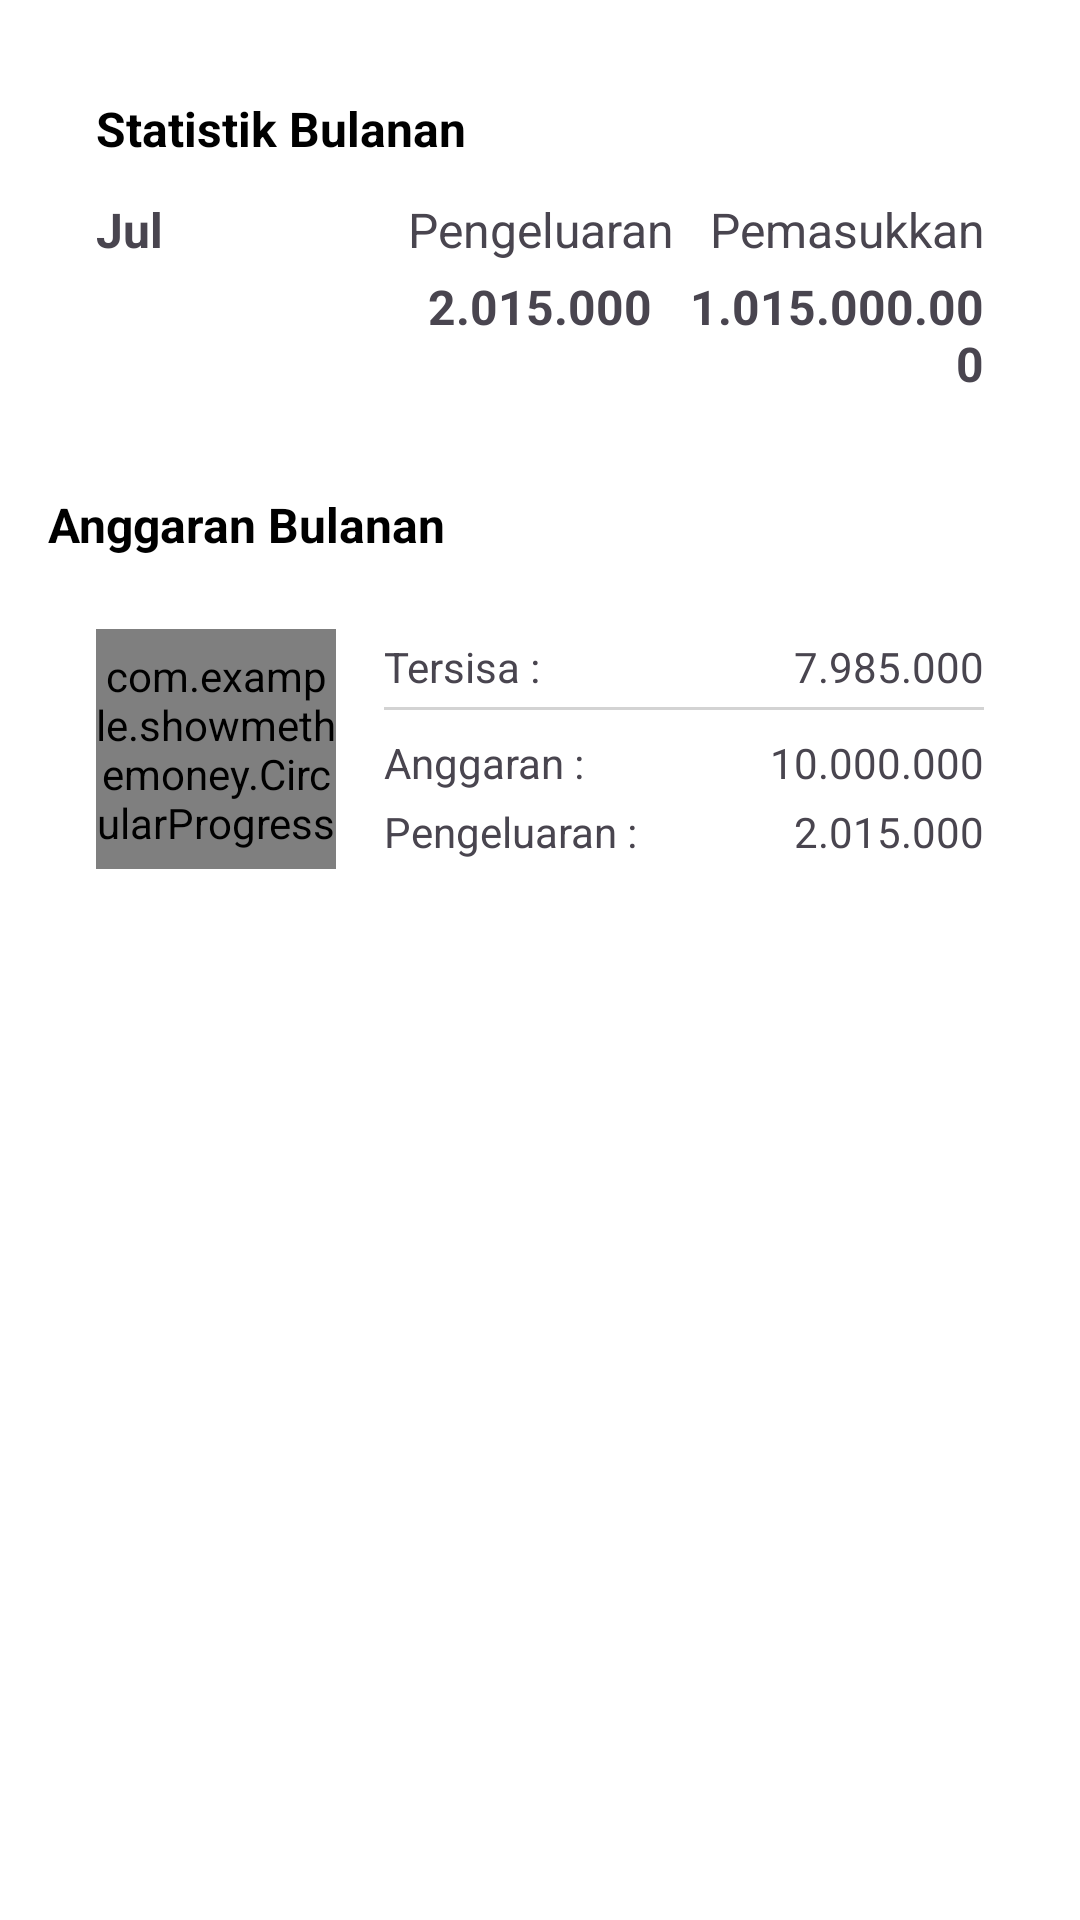

Write the Android layout XML for this screen, with the resource values it uses.
<!-- AndroidManifest.xml: application theme Theme.ShowMeTheMoney -->
<!-- res/layout/fragment_laporan.xml -->
<?xml version="1.0" encoding="utf-8"?>
<FrameLayout xmlns:android="http://schemas.android.com/apk/res/android"
    xmlns:tools="http://schemas.android.com/tools"
    android:layout_width="match_parent"
    android:layout_height="match_parent"
    tools:context=".LaporanFragment">

    <ScrollView
        android:layout_width="match_parent"
        android:layout_height="match_parent"
        android:padding="16dp"
        android:background="@color/white">

        <LinearLayout
            android:orientation="vertical"
            android:layout_width="match_parent"
            android:layout_height="wrap_content">

            
            <LinearLayout
                android:id="@+id/cardStatistikBulanan"
                android:layout_width="match_parent"
                android:layout_height="wrap_content"
                android:orientation="vertical"
                android:background="@drawable/bg_card_white"
                android:elevation="2dp"
                android:padding="16dp"
                android:layout_marginBottom="16dp"
                android:clickable="true"
                android:focusable="true">

                <TextView
                    android:text="Statistik Bulanan"
                    android:textSize="16sp"
                    android:textStyle="bold"
                    android:textColor="@android:color/black"
                    android:layout_width="wrap_content"
                    android:layout_height="wrap_content" />

                <LinearLayout
                    android:layout_width="match_parent"
                    android:layout_height="wrap_content"
                    android:orientation="horizontal"
                    android:layout_marginTop="12dp"
                    android:weightSum="3">

                    <TextView
                        android:text="Jul"
                        android:textSize="16sp"
                        android:textStyle="bold"
                        android:layout_width="0dp"
                        android:layout_weight="1"
                        android:layout_height="wrap_content" />

                    <TextView
                        android:text="Pengeluaran"
                        android:textSize="16sp"
                        android:layout_width="0dp"
                        android:layout_weight="1"
                        android:layout_height="wrap_content"
                        android:gravity="center" />

                    <TextView
                        android:text="Pemasukkan"
                        android:textSize="16sp"
                        android:layout_width="0dp"
                        android:layout_weight="1"
                        android:layout_height="wrap_content"
                        android:gravity="end" />
                </LinearLayout>

                <LinearLayout
                    android:layout_width="match_parent"
                    android:layout_height="wrap_content"
                    android:orientation="horizontal"
                    android:layout_marginTop="4dp"
                    android:weightSum="3">

                    <TextView
                        android:layout_width="0dp"
                        android:layout_weight="1"
                        android:layout_height="wrap_content" />

                    <TextView
                        android:id="@+id/tvTotalPengeluaran"
                        android:text="2.015.000"
                        android:textSize="16sp"
                        android:textStyle="bold"
                        android:layout_width="0dp"
                        android:layout_weight="1"
                        android:layout_height="wrap_content"
                        android:gravity="center" />

                    <TextView
                        android:id="@+id/tvTotalPemasukan"
                        android:text="1.015.000.000"
                        android:textSize="16sp"
                        android:textStyle="bold"
                        android:layout_width="0dp"
                        android:layout_weight="1"
                        android:layout_height="wrap_content"
                        android:gravity="end" />
                </LinearLayout>
            </LinearLayout>

            
            <TextView
                android:text="Anggaran Bulanan"
                android:textSize="16sp"
                android:textStyle="bold"
                android:textColor="@android:color/black"
                android:layout_width="wrap_content"
                android:layout_height="wrap_content"
                android:layout_marginBottom="8dp" />

            <LinearLayout
                android:id="@+id/cardAnggaranBulanan"
                android:layout_width="match_parent"
                android:layout_height="wrap_content"
                android:orientation="horizontal"
                android:background="@drawable/bg_card_white"
                android:padding="16dp"
                android:elevation="2dp"
                android:gravity="center_vertical"
                android:layout_marginBottom="16dp">

                
                <com.example.showmethemoney.CircularProgress
                    android:id="@+id/progressLingkaran"
                    android:layout_width="80dp"
                    android:layout_height="80dp"
                    android:layout_marginEnd="16dp" />

                
                <LinearLayout
                    android:layout_width="0dp"
                    android:layout_weight="1"
                    android:layout_height="wrap_content"
                    android:orientation="vertical">

                    
                    <LinearLayout
                        android:layout_width="match_parent"
                        android:layout_height="wrap_content"
                        android:orientation="horizontal"
                        android:layout_marginBottom="4dp">

                        <TextView
                            android:layout_width="0dp"
                            android:layout_height="wrap_content"
                            android:layout_weight="1"
                            android:text="Tersisa :"
                            android:textSize="14sp" />

                        <TextView
                            android:id="@+id/tvTersisaPersen"
                            android:layout_width="0dp"
                            android:layout_height="wrap_content"
                            android:layout_weight="1"
                            android:text="7.985.000"
                            android:textSize="14sp"
                            android:gravity="end" />
                    </LinearLayout>

                    
                    <View
                        android:layout_width="match_parent"
                        android:layout_height="1dp"
                        android:background="#D3D3D3"
                        android:layout_marginBottom="8dp" />

                    
                    <LinearLayout
                        android:layout_width="match_parent"
                        android:layout_height="wrap_content"
                        android:orientation="horizontal"
                        android:layout_marginBottom="4dp">

                        <TextView
                            android:layout_width="0dp"
                            android:layout_height="wrap_content"
                            android:layout_weight="1"
                            android:text="Anggaran :"
                            android:textSize="14sp" />

                        <TextView
                            android:id="@+id/tvAnggaran"
                            android:layout_width="0dp"
                            android:layout_height="wrap_content"
                            android:layout_weight="1"
                            android:text="10.000.000"
                            android:textSize="14sp"
                            android:gravity="end" />
                    </LinearLayout>

                    
                    <LinearLayout
                        android:layout_width="match_parent"
                        android:layout_height="wrap_content"
                        android:orientation="horizontal">

                        <TextView
                            android:layout_width="0dp"
                            android:layout_height="wrap_content"
                            android:layout_weight="1"
                            android:text="Pengeluaran :"
                            android:textSize="14sp" />

                        <TextView
                            android:id="@+id/tvPengeluaran"
                            android:layout_width="0dp"
                            android:layout_height="wrap_content"
                            android:layout_weight="1"
                            android:text="2.015.000"
                            android:textSize="14sp"
                            android:gravity="end" />
                </LinearLayout>
            </LinearLayout>
            </LinearLayout>
        </LinearLayout>
    </ScrollView>
</FrameLayout>
<!-- resources referenced by this layout -->
<resources>
  <color name="white">#FFFFFFFF</color>
  <style name="Theme.ShowMeTheMoney" parent="Base.Theme.ShowMeTheMoney" />
  <style name="Base.Theme.ShowMeTheMoney" parent="Theme.Material3.DayNight.NoActionBar">
          
          <item name="colorPrimary">@color/pink</item>
          <item name="colorPrimaryVariant">@color/pink</item>
          <item name="colorOnPrimary">@color/white</item>
  
          
          <item name="colorSecondary">@color/teal_200</item>
          <item name="colorSecondaryVariant">@color/teal_700</item>
          <item name="colorOnSecondary">@color/black</item>
  
          
          <item name="android:statusBarColor">?attr/colorPrimaryVariant</item>
      </style>
  <color name="pink">#E0115F</color>
  <color name="teal_200">#FF03DAC5</color>
  <color name="teal_700">#FF018786</color>
  <color name="black">#FF000000</color>
</resources>
